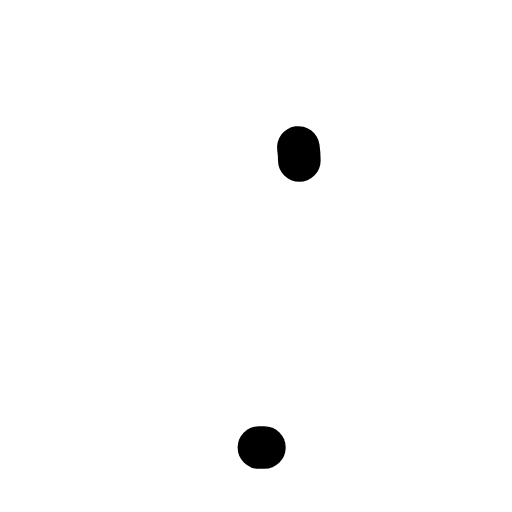
t = 0.00 s
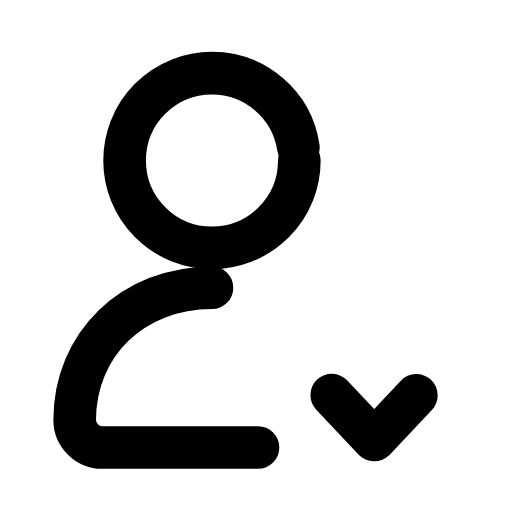
t = 0.31 s
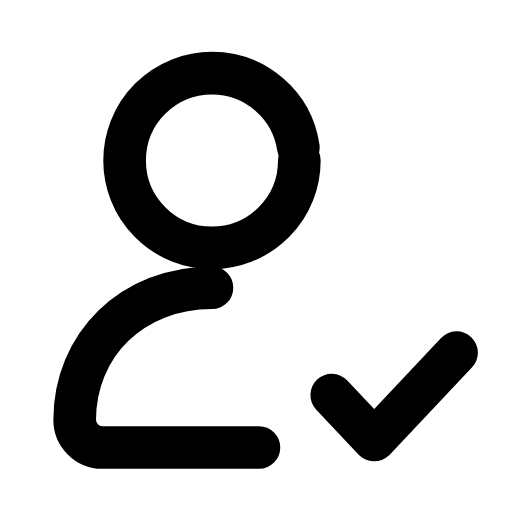
t = 0.60 s
t = 0.88 s: frame unchanged from t = 0.60 s, image omitted
t = 1.19 s: frame unchanged from t = 0.60 s, image omitted
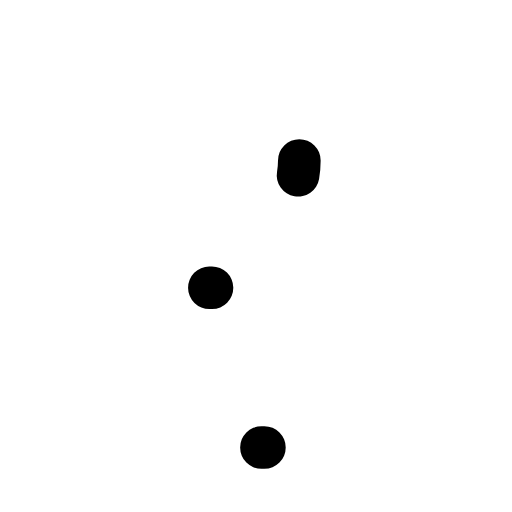
t = 1.51 s

The animated SVG that drew these frames (rendered in a browser with its animation timeline set to each time). Animation: 3 SMIL elements (animate=3); one cycle of 1.80 s, repeats indefinitely.

<svg xmlns="http://www.w3.org/2000/svg" width="24" height="24" viewBox="0 0 24 24" fill="none"><g transform="translate(-2.115 -2.072) scale(1.17)"><circle stroke="currentColor" stroke-width="1.709" stroke-linecap="round" stroke-linejoin="round" fill="none" cx="10.3" cy="8.2" r="3.5" pathLength="1" stroke-dasharray="1"><animate attributeName="stroke-dashoffset" values="1;1;0;0;0;0;1;1;1" keyTimes="0;0;0.189;0.45;0.6;0.774;0.9;0.9;1" dur="1.8s" repeatCount="indefinite" calcMode="spline" keySplines="0.16 1 0.3 1;0.16 1 0.3 1;0.16 1 0.3 1;0.16 1 0.3 1;0.16 1 0.3 1;0.16 1 0.3 1;0.16 1 0.3 1;0.16 1 0.3 1"/></circle><path stroke="currentColor" stroke-width="1.709" stroke-linecap="round" stroke-linejoin="round" fill="none" d="M10.3 13.3C7.1 13.3 4.8 15.6 4.8 18.6C4.8 19.2 5.3 19.7 5.9 19.7L12.4 19.7" pathLength="1" stroke-dasharray="1"><animate attributeName="stroke-dashoffset" values="1;1;0;0;0;0;1;1;1" keyTimes="0;0.0315;0.2205;0.45;0.6;0.753;0.879;0.9;1" dur="1.8s" repeatCount="indefinite" calcMode="spline" keySplines="0.16 1 0.3 1;0.16 1 0.3 1;0.16 1 0.3 1;0.16 1 0.3 1;0.16 1 0.3 1;0.16 1 0.3 1;0.16 1 0.3 1;0.16 1 0.3 1"/></path><path stroke="currentColor" stroke-width="1.709" stroke-linecap="round" stroke-linejoin="round" fill="none" d="M15.1 17.6L16.8 19.4L20.1 15.9" pathLength="1" stroke-dasharray="1"><animate attributeName="stroke-dashoffset" values="1;1;0;0;0;0;1;1;1" keyTimes="0;0.144;0.324;0.45;0.6;0.684;0.804;0.9;1" dur="1.8s" repeatCount="indefinite" calcMode="spline" keySplines="0.16 1 0.3 1;0.16 1 0.3 1;0.16 1 0.3 1;0.16 1 0.3 1;0.16 1 0.3 1;0.16 1 0.3 1;0.16 1 0.3 1;0.16 1 0.3 1"/></path></g></svg>
